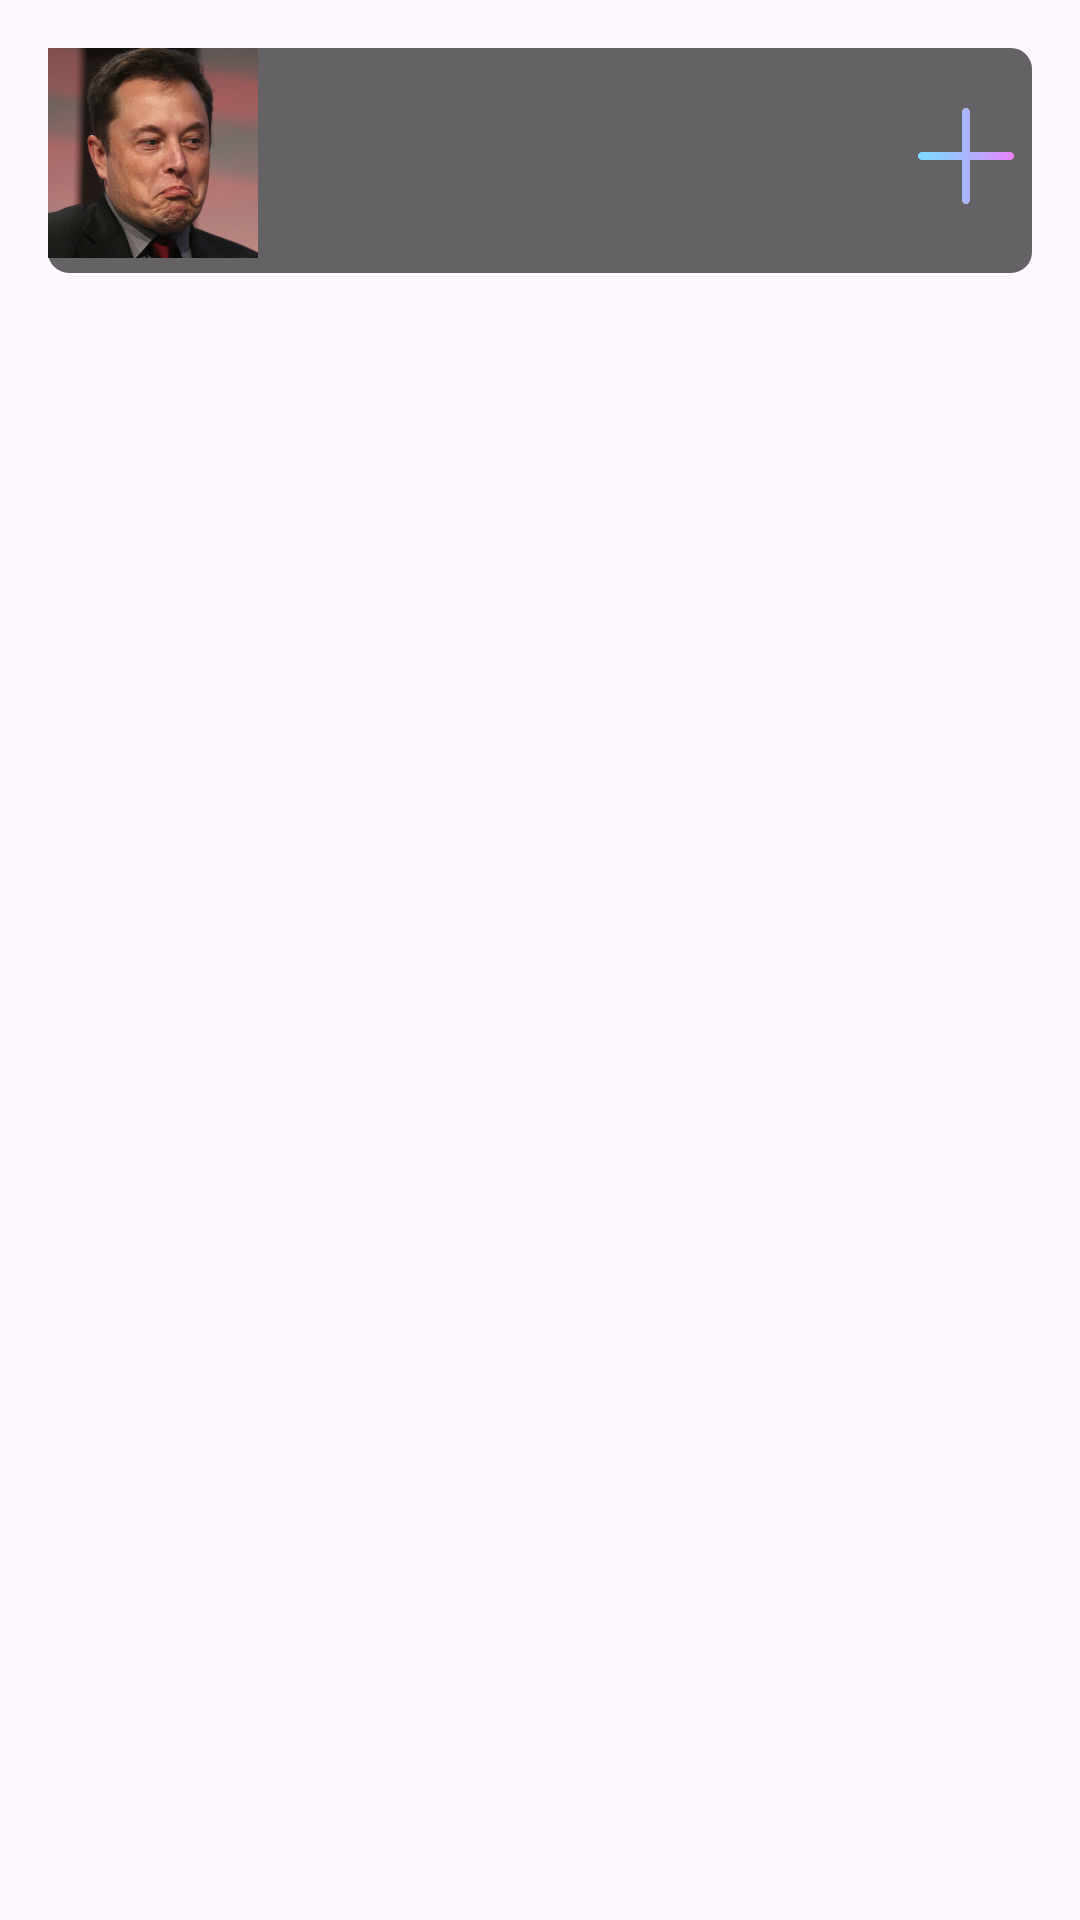

Here is an Android app screen rendered from its layout file. Give the layout XML and the strings, colors and styles it references.
<!-- AndroidManifest.xml: application theme Theme.Schedulog -->
<!-- res/layout/list_pending.xml -->
<layout xmlns:android="http://schemas.android.com/apk/res/android"
    xmlns:app="http://schemas.android.com/apk/res-auto"
    xmlns:tools="http://schemas.android.com/tools">

    <data>

        <variable
            name="friend"
            type="com.example.schedulog.PendingFragment.Friend" />

    </data>

    <RelativeLayout
        android:id="@+id/friendFrame"
        android:layout_width="match_parent"
        android:layout_height="wrap_content"
        android:layout_marginTop="0dp"
        android:padding="16dp">

        <View   android:id="@+id/rectangle_2"
            android:background="@drawable/rectangle_2_shape"
            android:alpha="0.60000002384186"
            android:layout_marginStart="-0dp"
            android:layout_marginTop="-0dp"
            android:layout_width="match_parent"
            android:layout_height="75dp" />

        <ImageView
            android:id="@+id/friendImage"
            android:layout_width="70dp"
            android:layout_height="70dp"
            android:src="@drawable/user_profile"/>

        <ImageView
            android:id="@+id/xbutton"
            android:layout_width="32dp"
            android:layout_height="32dp"
            android:layout_marginStart="340dp"
            android:layout_marginTop="20dp"
            android:rotation="45"
            android:src="@drawable/gradient_plus_icon" />

        <ImageView
            android:id="@+id/accbutton"
            android:layout_width="32dp"
            android:layout_height="32dp"
            android:layout_marginStart="290dp"
            android:layout_marginTop="20dp"
            android:src="@drawable/gradient_plus_icon" />

        <TextView
            android:id="@+id/friendFullNameTextView"
            android:layout_width="200dp"
            android:layout_height="30dp"
            android:textColor="@color/white"
            android:layout_marginTop="5dp"
            android:layout_marginLeft="80dp"
            android:textSize="18sp" />

        <TextView
            android:id="@+id/friendUsernameTextView"
            android:layout_width="200dp"
            android:layout_height="30dp"
            android:textColor="@color/username_color"
            android:textSize="14sp"
            android:layout_marginTop="35dp"
            android:layout_marginLeft="80dp"
            app:layout_constraintTop_toBottomOf="@id/friendFullNameTextView" />
    </RelativeLayout>
</layout>
<!-- resources referenced by this layout -->
<resources>
  <color name="username_color">#8B8B8B</color>
  <color name="white">#FFFFFFFF</color>
  <!-- drawable gradient_plus_icon: png bitmap (drawable, 4676 bytes) -->
  <!-- drawable rectangle_2_shape (drawable-nodpi) -->
  <?xml version="1.0" encoding="utf-8"?>
  <shape xmlns:android="http://schemas.android.com/apk/res/android"
  	android:shape="rectangle" >
  	<corners android:radius="6dp" />
  	<stroke android:color="#000000" android:width="2dp" />
  	<solid android:color="@color/shape_color" />
  </shape>
  <!-- drawable user_profile: png bitmap (drawable, 237891 bytes) -->
  <style name="Theme.Schedulog" parent="Base.Theme.Schedulog" />
  <color name="shape_color">#000000</color>
  <style name="Base.Theme.Schedulog" parent="Theme.Material3.DayNight.NoActionBar">
          
          
      </style>
</resources>
